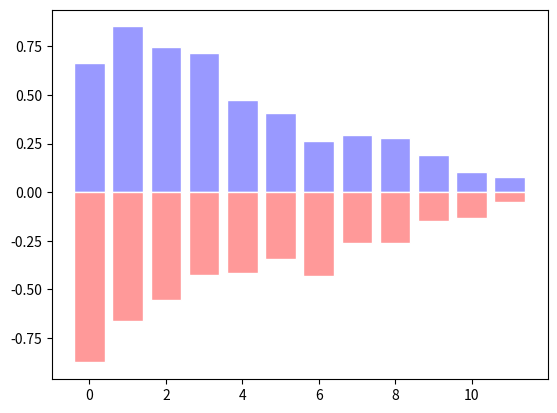

Source code (Python):
import matplotlib.pyplot as plt
import numpy as np

n = 12
X = np.arange(n)
Y1 = (1 - X / float(n)) * np.random.uniform(0.5, 1.0, n)
plt.bar(X, +Y1, facecolor='#9999ff', edgecolor='white')
plt.show()
Y2 = (1 - X / float(n)) * np.random.uniform(0.5, 1.0, n)
plt.bar(X, -Y2, facecolor='#ff9999', edgecolor='white')
plt.show()
